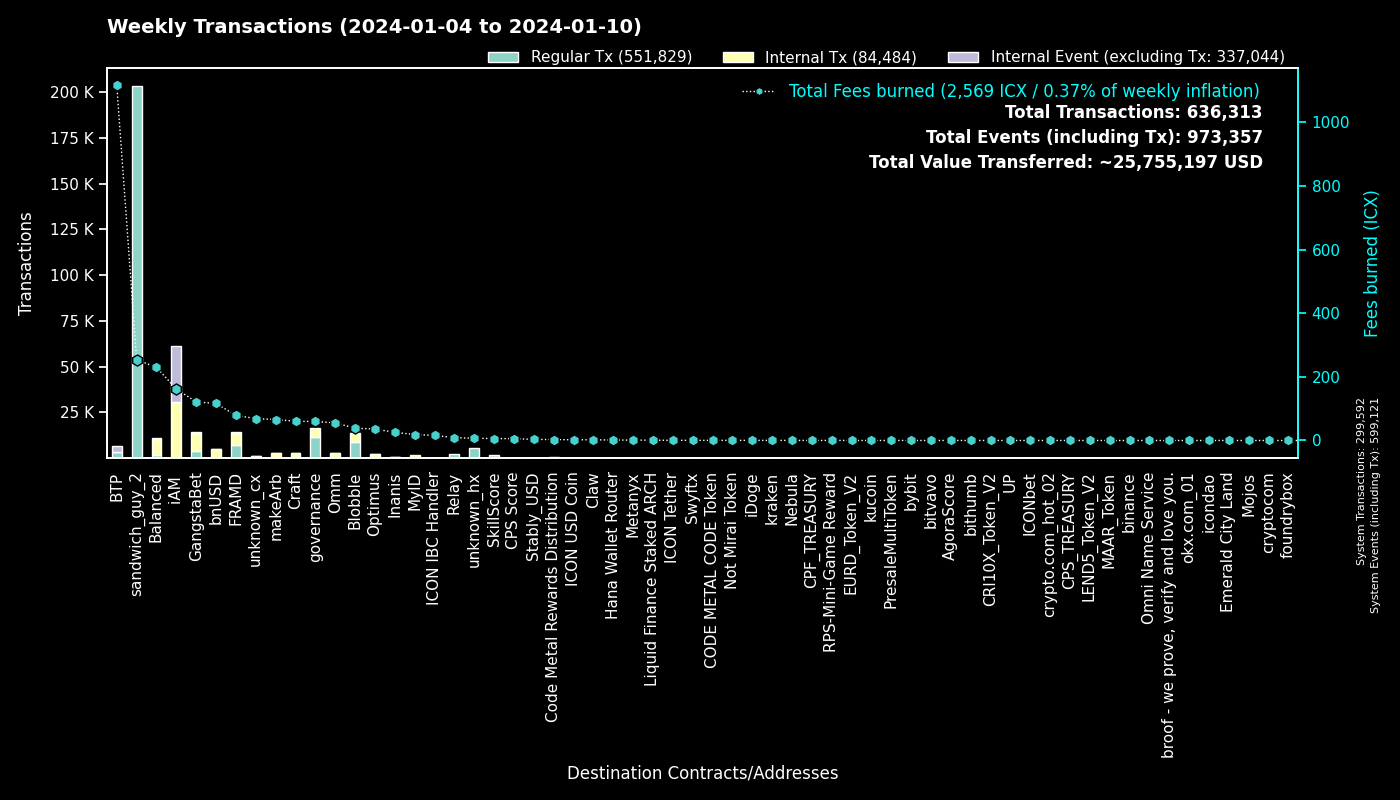

The data file committed next to this chart (first rows):
to, Regular Tx, Fees burned, to_def, Internal Tx, Internal Event (excluding Tx), group
0, 299522, 0.0, System, 70, 299529, System
hx515dff2d6210e74b0ad595aa02fe6d2ef042b0…, 203107, 253.9, sandwich_guy_2, 0, 0, sandwich_guy_2
cx00000000000000000000000000000000000000…, 11804, 59.8, governance, 4512, 0, governance
cx2aa9b28a657e3121b75d3d4fe65e569398645d…, 6773, 69.75, FRAMD Token, 5666, 79, FRAMD
cxf14dea1cff7ceb29a46e6d04533a08f84441e4…, 4673, 21.42, Blobble Stake Token, 4858, 7, Blobble
cxf2ca3b655a782f39227934d37ff3b77f9b1ebc…, 4265, 17.34, Blobble, 0, 0, Blobble
cxee7a00755a757e3c519a0616456030e33dc9d4…, 3092, 1109, BTP_2, 0, 3100, BTP
cxca5faa5a71d986a2e84dd7e6f5ff791d29901e…, 2223, 8.869, Relay_4, 0, 0, Relay
cxe5c2c460364acc5f8c1d5ca925930043d8d9c9…, 1186, 5.528, GangstaBet Crown, 1227, 0, GangstaBet
cxb6be11a27f21ad82c7475aa215e3635fafd7f1…, 992, 50.58, gangstabet_game, 3121, 0, GangstaBet
cx28b2ec885b50c8a93da752f2d0467a67127a70…, 888, 21.69, CROWN, 2566, 61, GangstaBet
cx88fd7df7ddff82f7cc735c871dc519838cb235…, 564, 116.3, bnUSD, 4423, 272, bnUSD
cx5a0af85407c69945eb318d4ac18e9e84218416…, 562, 27.3, GangWar Simulation, 1435, 411, GangstaBet
cxba62bb61baf8dd8b6a04633fe33806547785a0…, 527, 16.27, MyID_3, 519, 0, MyID
hxb568381d35d3e7a6383200e8a0d30310af20b9…, 383, 0.4788, Swyftx, 0, 0, Swyftx
cx14002628a4599380f391f708843044bc93dce2…, 329, 159.4, iAM Div, 30483, 30511, iAM
cx2609b924e33ef00b648a409245c7ea394c4678…, 309, 45.07, balanced_sicx, 1513, 66, Balanced
hx68646780e14ee9097085f7280ab137c3633b4b…, 277, 0.3463, kraken_hot, 0, 0, kraken
cx66d4d90f5f113eba575bf793570135f9b10cec…, 276, 21.97, balanced_loans, 776, 234, Balanced
cx694e8c9f1a05c8c3719f30d46b97697960e428…, 253, 2.385, MyID_2, 253, 0, MyID
cx30f18d26f45d990112a4cd4825c0b79af73aac…, 243, 9.27, Yetis, 998, 784, FRAMD
cxf61cd5a45dc9f91c15aa65831a30a90d59a096…, 235, 47.75, balanced_baln, 1639, 168, Balanced
cxe65f3286902be43e00a5013cb1dc300ec8e51f…, 227, 65.86, makeArb, 2580, 25, makeArb
cx7ecb16e4c143b95e01d05933c17cb986cfe618…, 213, 43.08, CraftRewards, 1622, 26, Craft
cx21e94c08c03daee80c25d8ee3ea22a20786ec2…, 189, 49.78, Balanced Router, 2273, 91, Balanced
cxa0af3165c08318e988cb30993b3048335b94af…, 177, 9.57, balanced_dex, 560, 29, Balanced
cxd17316e24ee40f2ef8ed6f3a497311db1b3520…, 164, 2.667, GangstaVerse LootBox, 756, 0, GangstaBet
cx10d59e8103ab44635190bd4139dbfd682fa2d0…, 147, 7.72, balanced_rewards, 282, 193, Balanced
cx5f981afd82275a76bcdbf4ad419c6286b565d0…, 126, 17.74, unknown_cx, 635, 11, unknown_cx
cxe971c0a92c58db502e4a224efc6ba311eb1c17…, 110, 25.77, Inanis Treasury, 322, 34, Inanis
cx28497aef34ec44ad2be9249daddfbe34b54f30…, 106, 1.846, Balanced Bribe, 106, 0, Balanced
cx2e6d0fc0eca04965d06038c8406093337f085f…, 106, 16.32, Craft, 573, 30, Craft
cx2dc662031f3d62bcdba4f63e9bf827767c8475…, 101, 6.156, SkillScore, 762, 773, SkillScore
cx203d9cd2a669be67177e997b8948ce2c35caff…, 101, 21.74, balanced_dividends, 1355, 41, Balanced
cxaa99a164586883eed0322d62a31946dfa9491f…, 98, 12.3, optimus_rewards, 312, 13, Optimus
cx1a29259a59f463a67bb2ef84398b30ca56b583…, 94, 29.17, omm_token, 960, 62, Omm
cx622bbab73698f37dbef53955fd3decffeb0b0c…, 88, 15.96, ICON IBC Handler, 24, 122, ICON IBC Handler
cxcb455f26a2c01c686fa7f30e1e3661642dd53c…, 85, 19.76, omm_lending, 1381, 0, Omm
hxbb984f278abd66ae2155edbd91f8c87ce98411…, 80, 0.1, kucoin, 0, 0, kucoin
cx96f98f59f1dc144709fd294d4b906c74f5d709…, 72, 0.1596, EURD_Token_V2, 72, 0, EURD_Token_V2
cx334db6519871cb2bfd154cec0905ced4ea142d…, 72, 0.2552, unknown_cx, 0, 0, unknown_cx
cx7b1843b7ef5368a080ccf59c0a9d1bdec474f9…, 69, 4.449, optimus_dividends, 759, 0, Optimus
hx6b91c8dea3114de74ecfa85908b875778c2b59…, 63, 0.07875, bybit, 0, 0, bybit
cx44250a12074799e26fdeee75648ae47e2cc842…, 63, 21.4, balanced_governance, 1, 0, Balanced
cx9c4698411c6d9a780f605685153431dcda0460…, 63, 0.7397, Auction, 319, 1, Craft
cx00000000000000000000000000000000000000…, 60, 0.6287, unknown_cx, 57, 4, unknown_cx
cx785d504f44b5d2c8dac04c5a1ecd75f18ee57d…, 59, 10.19, Finance Token, 401, 34, Optimus
hxa390d24fdcba68515b492ffc553192802706a1…, 58, 0.0725, bitvavo_hot, 0, 0, bitvavo
hx6d14b2b77a9e73c5d5804d43c7e3c3416648ae…, 50, 0.0625, bithumb_03, 0, 0, bithumb
hx0e7ce4398a56e5bc7ad49e787556786f00c8ed…, 47, 0.05875, unknown_hx, 0, 0, unknown_hx
cx6139a27c15f1653471ffba0b4b88dc15de7e32…, 46, 13.07, gangstabet_token, 610, 54, GangstaBet
cx9f4ab72f854d3ccdc59aa6f2c3e2215dd62e87…, 37, 5.694, CPS Score, 35, 1, CPS Score
hx133323c2e990994816b548a9e7eb080a5eac80…, 37, 0.04625, unknown_hx, 0, 0, unknown_hx
hx05a1d1c125186389be9fd5d31d6ad6c5ef4188…, 34, 0.0425, unknown_hx, 0, 0, unknown_hx
cx85954d0dae92b63bf5cba03a59ca4ffe687bad…, 34, 0.1901, NebulaMultiToken, 36, 0, Nebula
cx288d13e1b63563459a2ac6179f237711f6851c…, 32, 4.394, btp-0x38.bsc-ETH, 237, 11, BTP
cx8dc674ce709c518bf1a6058a2722a59f94b6fb…, 30, 1.256, Balanced StakedLP, 60, 30, Balanced
hxad17fbdef8d556fdafba7f7bdf4666871ed30b…, 29, 0.03625, unknown_hx, 0, 0, unknown_hx
cxc83f6eaf7e123f656657ebac3b09bc7a38e323…, 28, 2.981, Code Metal Rewards Distribution, 786, 0, Code Metal Rewards Distribution
cx841f29ec6ce98b527d49a275e87d427627f1af…, 28, 3.269, OMM Delegation, 0, 0, Omm
... 1,663 more rows
